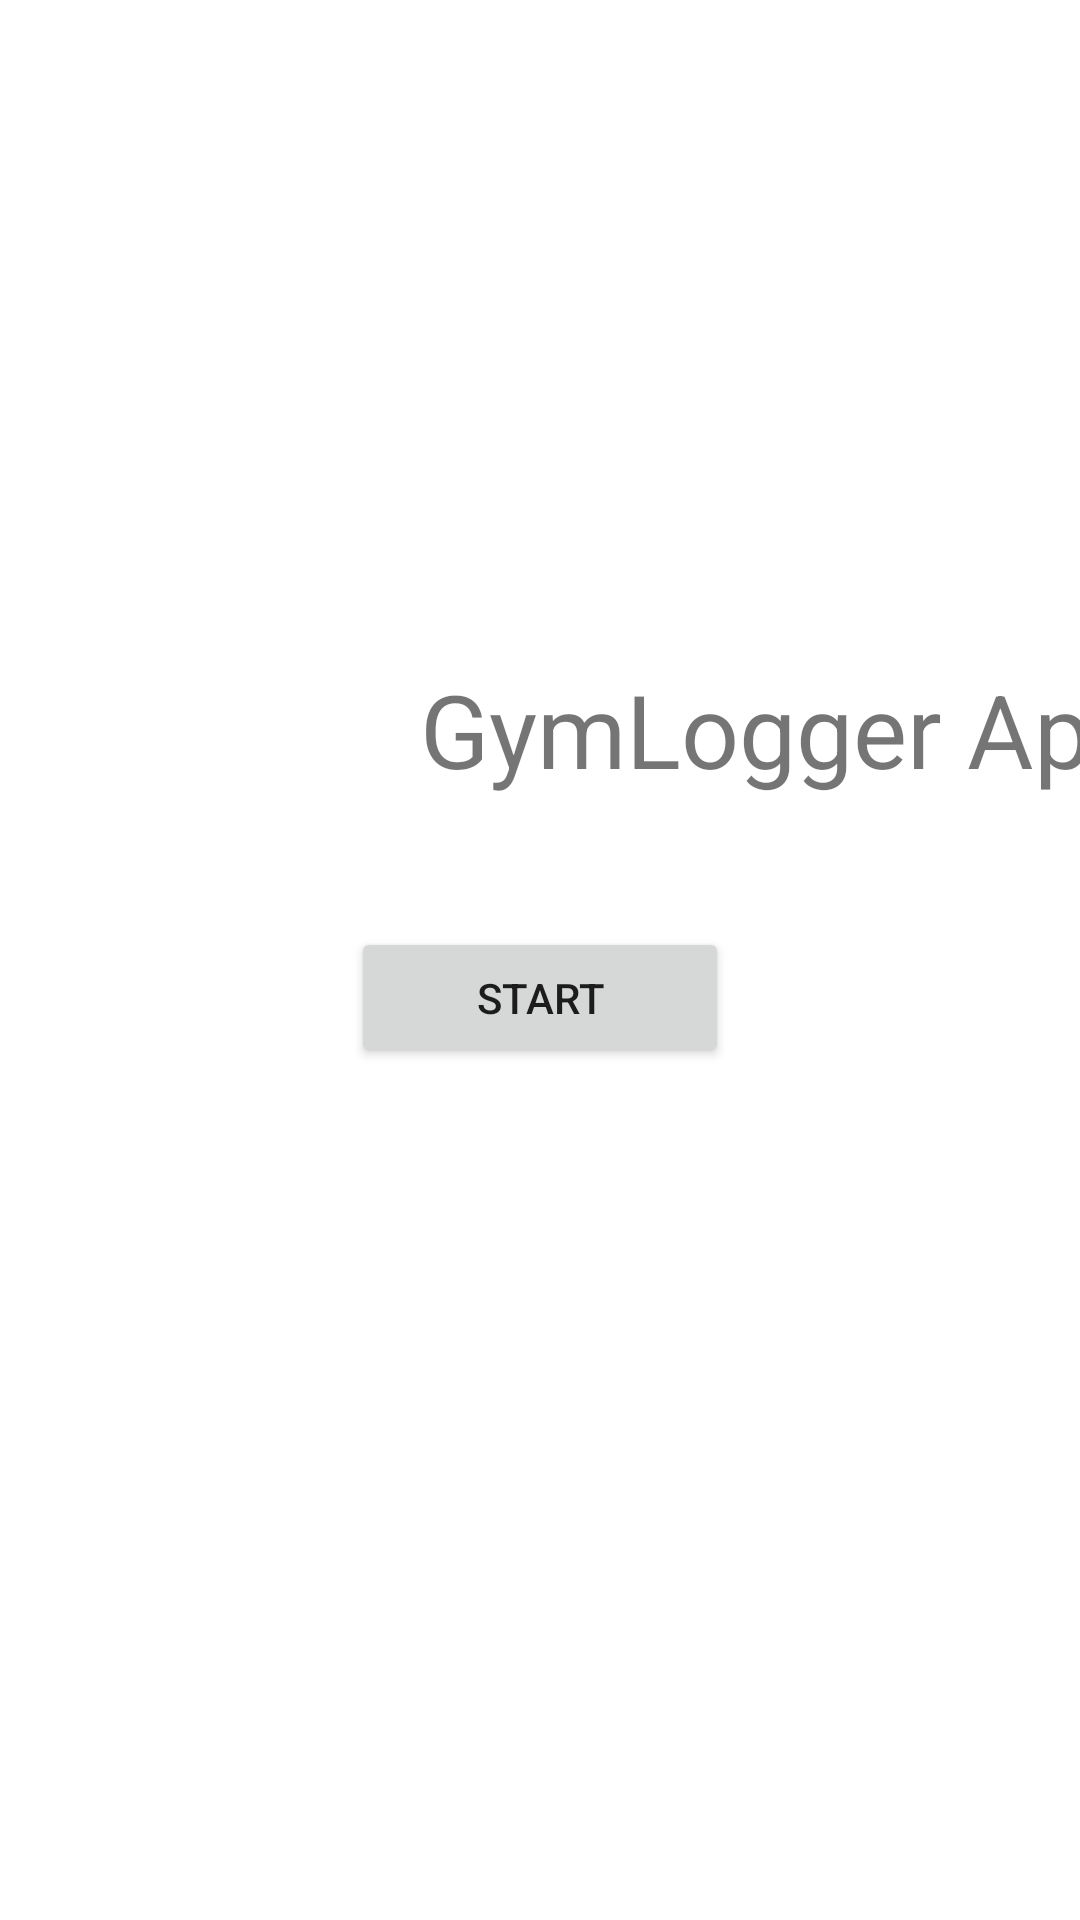

Write the Android layout XML for this screen, with the resource values it uses.
<!-- AndroidManifest.xml: application theme Theme.GymFinalProject -->
<!-- res/layout/activity_main.xml -->
<?xml version="1.0" encoding="utf-8"?>
<androidx.constraintlayout.widget.ConstraintLayout xmlns:android="http://schemas.android.com/apk/res/android"
    xmlns:app="http://schemas.android.com/apk/res-auto"
    xmlns:tools="http://schemas.android.com/tools"
    android:layout_width="match_parent"
    android:layout_height="match_parent"
    android:orientation="vertical"
    tools:context=".MainActivity">

    <Button
        android:id="@+id/button2"
        android:layout_width="126dp"
        android:layout_height="47dp"
        android:layout_marginBottom="284dp"
        android:text="Start"
        app:layout_constraintBottom_toBottomOf="parent"
        app:layout_constraintEnd_toEndOf="parent"
        app:layout_constraintStart_toStartOf="parent" />

    <ImageView
        android:id="@+id/imageView"
        android:layout_width="90dp"
        android:layout_height="98dp"
        app:layout_constraintBottom_toTopOf="@+id/button2"
        app:layout_constraintEnd_toStartOf="@+id/textView"
        app:layout_constraintHorizontal_bias="0.66"
        app:layout_constraintStart_toStartOf="parent"
        app:layout_constraintTop_toTopOf="parent"
        app:layout_constraintVertical_bias="0.894"
        app:srcCompat="@drawable/dumbells" />

    <TextView
        android:id="@+id/textView"
        android:layout_width="wrap_content"
        android:layout_height="wrap_content"
        android:layout_marginStart="140dp"
        android:text="GymLogger App"
        android:textSize="34sp"
        app:layout_constraintBottom_toTopOf="@+id/button2"
        app:layout_constraintStart_toStartOf="parent"
        app:layout_constraintTop_toTopOf="parent"
        app:layout_constraintVertical_bias="0.836" />
</androidx.constraintlayout.widget.ConstraintLayout>
<!-- resources referenced by this layout -->
<resources>
  <style name="Theme.GymFinalProject" parent="Theme.MaterialComponents.DayNight.DarkActionBar">
          
          <item name="colorPrimary">@color/purple_500</item>
          <item name="colorPrimaryVariant">@color/purple_700</item>
          <item name="colorOnPrimary">@color/white</item>
          
          <item name="colorSecondary">@color/teal_200</item>
          <item name="colorSecondaryVariant">@color/teal_700</item>
          <item name="colorOnSecondary">@color/black</item>
          
          <item name="android:statusBarColor" tools:targetApi="l">?attr/colorPrimaryVariant</item>
          
      </style>
  <!-- not gathered from this repository: default colours our renderer supplied (Android Studio template values) -->
  <color name="purple_500">#FF6200EE</color>
  <color name="purple_700">#FF3700B3</color>
  <color name="teal_200">#FF03DAC5</color>
  <color name="teal_700">#FF018786</color>
  <color name="black">#FF000000</color>
  <color name="white">#FFFFFFFF</color>
</resources>
